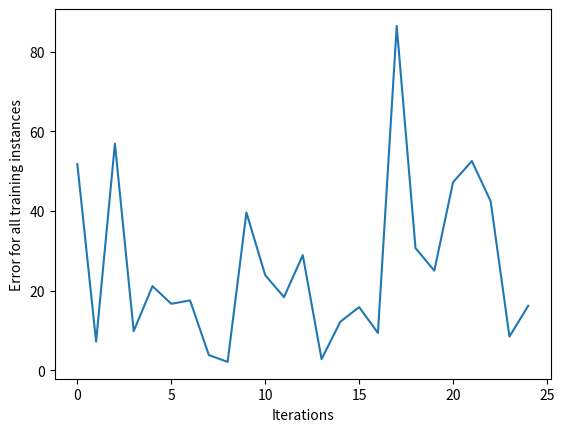

Reproduce this figure in Python.
#!/usr/bin/python3
# -*-coding:Utf-8 -*
import random as r
import numpy as np
import matplotlib.pyplot as plt

class Neuron():

    def __init__(self):
        np.random.seed(10)
        # r.seed(10)
        self.w1 = 0.5
        self.w2 = 0.5

    # prend entrées, qui peuvent etre une photo de chat
    def forward(self, inputs):
        return (inputs[0]*self.w1 + inputs[1]*self.w2)

    def activation(self, input):
        return input

    ###### Tools ######

    def getRandomVector(self, size):
        return np.random.rand(size)

    def getRandomMatrice(self, width, height):
        return np.random.rand(height, width)*10

    def getSumResult(self, inputMat):
        matResult = []
        for x in inputMat:
            matResult.append(sum(x))
        return matResult

    def meanSquareErrorLoss(self, inputs, result):
        expected = sum(inputs)
        return np.square(np.subtract(expected, result)).mean()

    def backPropagate(self, gradients):
        self.w1 = gradients[0]
        self.w2 = gradients[1]
        print('new w1', self.w1)
        print('new w2', self.w2)

class Trainer():

    def __init__(self,model):
        self.model = model
    
    def meanSquareErrorLoss(self, inputs, result):
        expected = sum(inputs)
        return np.square(np.subtract(expected, result)).mean()
    
    def gradient(self, inputs, result, lr): #nouveau poids
        expected = sum(inputs)
        gradients = []
        nw1 = 0
        nw2 = 0
        for i in range(len(inputs)):
            if i == 0:
                nw1 = self.model.w1 - lr * (inputs[i] * ((2 * expected) - (2*result)))
            if i == 1:
                nw2 = self.model.w2 - lr * (inputs[i] * ((2 * expected) - (2*result)))

        gradients.append(nw1)
        gradients.append(nw2)
        return gradients
    
    def train(self,inputs):
        errors = []
        learningRate = 0.000001
        for idx,i in enumerate(inputs):
            print(i)
            pred = self.model.forward(i)
            grad = self.gradient(i,pred,learningRate)
            self.model.backPropagate(grad)
            error = myneuron.meanSquareErrorLoss(i, pred)
            errors.append(error)
            print('Error loss:', error)
        return errors          


if __name__ == "__main__":
    myneuron = Neuron()
    #inputs = [[3, 4],[3,4]]
    loopCount = 5
    for i in range(loopCount):
        inputs = myneuron.getRandomMatrice(2,5*(i+1))
        print(inputs)
        trainer = Trainer(myneuron)
        errors = trainer.train(inputs)
    plt.plot(errors)
    plt.xlabel("Iterations")
    plt.ylabel("Error for all training instances")
    plt.savefig("cumulative_error.png")
